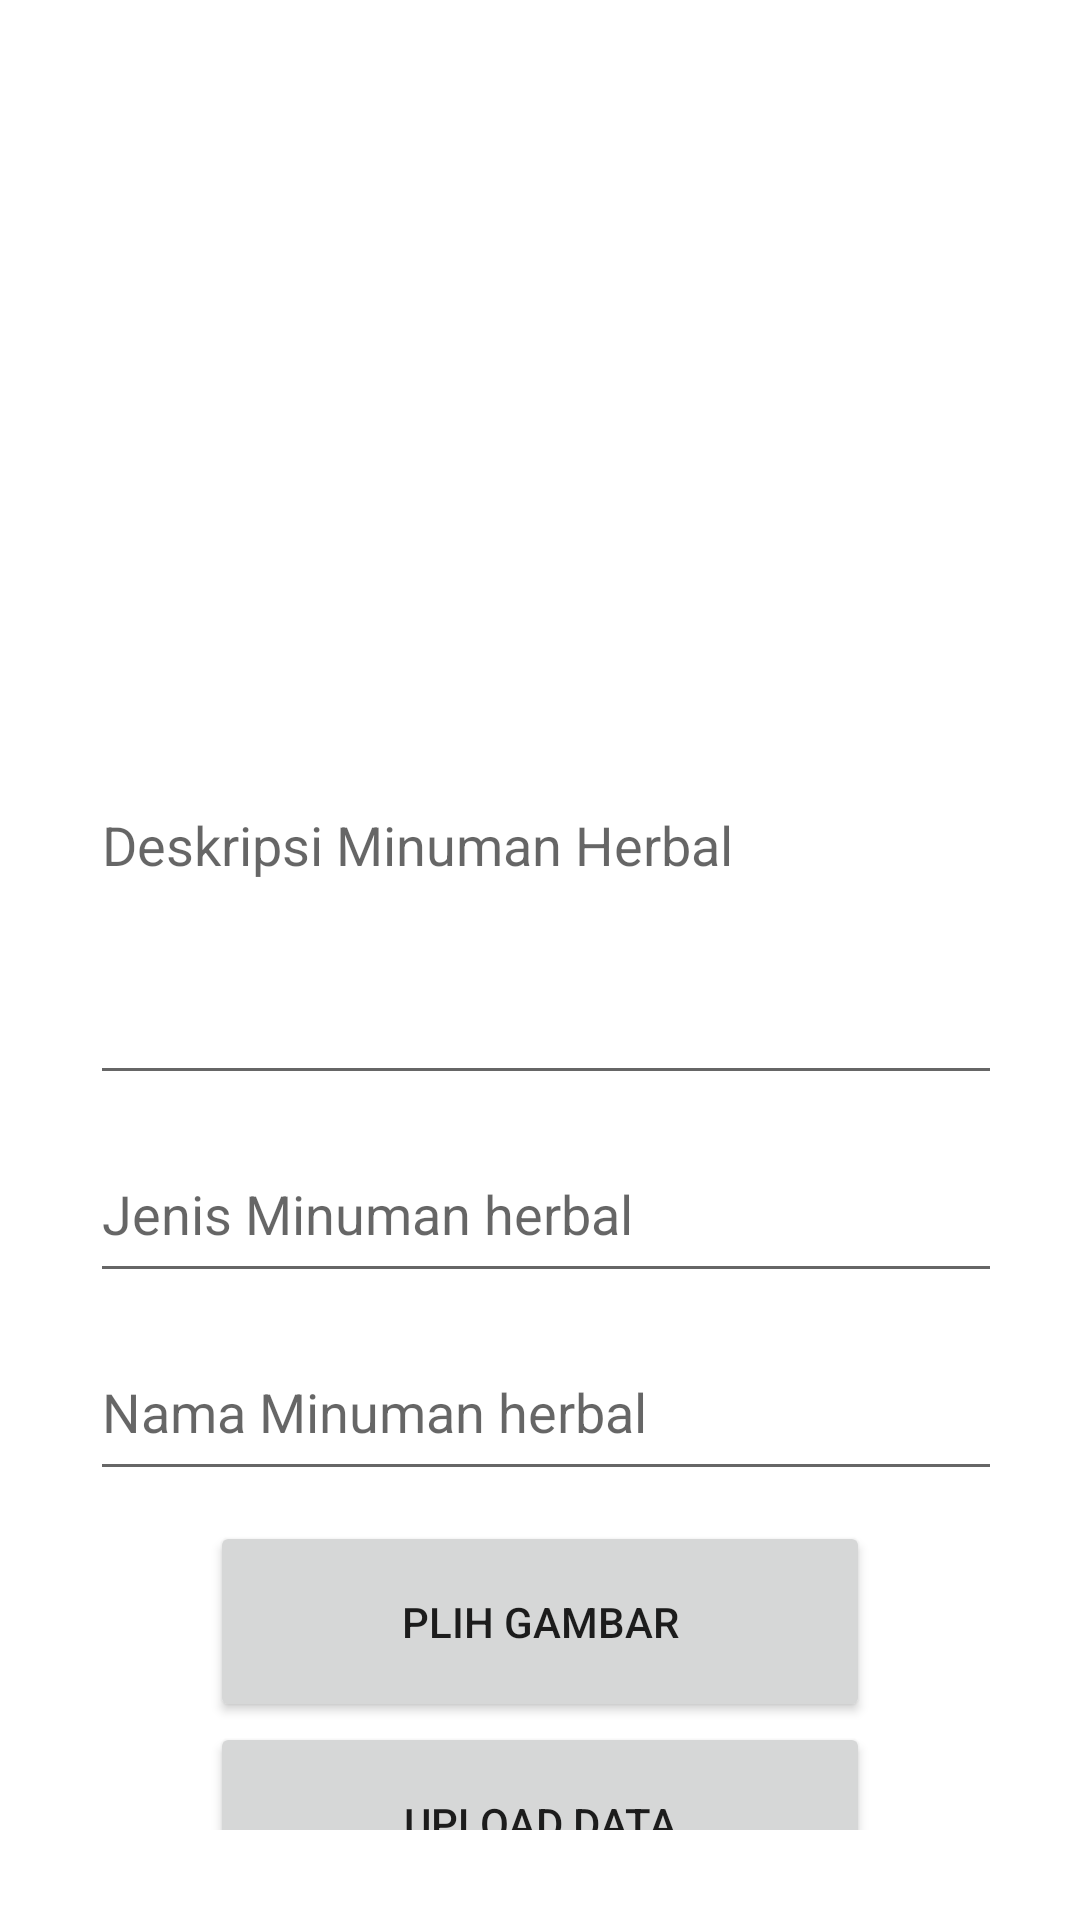

Produce the Android XML layout that renders to this screen, including the resource entries it uses.
<!-- AndroidManifest.xml: application theme Theme.HerbalPlants -->
<!-- res/layout/activity_admin_minuman.xml -->
<?xml version="1.0" encoding="utf-8"?>
<RelativeLayout xmlns:android="http://schemas.android.com/apk/res/android"
    xmlns:app="http://schemas.android.com/apk/res-auto"
    xmlns:tools="http://schemas.android.com/tools"
    android:layout_width="match_parent"
    android:layout_height="match_parent"
    tools:context=".AdminMinumanActivity">
<LinearLayout
    android:layout_width="match_parent"
    android:layout_height="match_parent"
    android:orientation="vertical"
    android:padding="30dp">

    <ImageView
        android:id="@+id/imageView"
        android:layout_width="150dp"
        android:layout_height="150dp"
        app:layout_constraintBottom_toBottomOf="parent"
        app:layout_constraintEnd_toEndOf="parent"
        app:layout_constraintHorizontal_bias="0.122"
        app:layout_constraintStart_toStartOf="parent"
        app:layout_constraintTop_toTopOf="parent"
        app:layout_constraintVertical_bias="0.039"
        app:srcCompat="@drawable/no_image"
        android:layout_marginBottom="15dp"/>

    <EditText
        android:id="@+id/edt_deskMinuman"
        android:layout_width="359dp"
        android:layout_height="170dp"
        android:ems="10"
        android:inputType="textPersonName"
        android:hint = "Deskripsi Minuman Herbal"
        app:layout_constraintBottom_toBottomOf="parent"
        app:layout_constraintEnd_toEndOf="parent"
        app:layout_constraintStart_toStartOf="parent"
        app:layout_constraintTop_toTopOf="parent"
        app:layout_constraintVertical_bias="0.858"
        android:layout_marginBottom="10dp"/>

    <EditText
        android:id="@+id/edt_jenisMinuman"
        android:layout_width="359dp"
        android:layout_height="56dp"
        android:ems="10"
        android:inputType="textPersonName"
        android:hint="Jenis Minuman herbal"
        app:layout_constraintBottom_toBottomOf="parent"
        app:layout_constraintEnd_toEndOf="parent"
        app:layout_constraintStart_toStartOf="parent"
        app:layout_constraintTop_toTopOf="parent"
        app:layout_constraintVertical_bias="0.595"
        android:layout_marginBottom="10dp"/>



    <EditText
        android:id="@+id/edt_minuman"
        android:layout_width="359dp"
        android:layout_height="56dp"
        android:ems="10"
        android:inputType="textPersonName"
        android:hint="Nama Minuman herbal"
        app:layout_constraintBottom_toBottomOf="parent"
        app:layout_constraintEnd_toEndOf="parent"
        app:layout_constraintStart_toStartOf="parent"
        app:layout_constraintTop_toTopOf="parent"
        app:layout_constraintVertical_bias="0.47"
        android:layout_marginBottom="10dp"/>

    <Button
        android:id="@+id/btn_cariMinuman"
        android:layout_width="220dp"
        android:layout_height="67dp"
        android:layout_gravity="center"
        android:text="Plih Gambar"
        app:layout_constraintBottom_toBottomOf="parent"
        app:layout_constraintEnd_toEndOf="parent"
        app:layout_constraintHorizontal_bias="0.89"
        app:layout_constraintStart_toStartOf="parent"
        app:layout_constraintTop_toTopOf="parent"
        app:layout_constraintVertical_bias="0.223" />

    <Button
        android:id="@+id/btn_uploadMinuman"
        android:layout_width="220dp"
        android:layout_height="67dp"
        android:layout_gravity="center"
        android:text="Upload Data"
        app:layout_constraintBottom_toBottomOf="parent"
        app:layout_constraintEnd_toEndOf="parent"
        app:layout_constraintStart_toStartOf="parent"
        app:layout_constraintTop_toTopOf="parent"
        app:layout_constraintVertical_bias="0.973" />


</LinearLayout>
</RelativeLayout>
<!-- resources referenced by this layout -->
<resources>
  <style name="Theme.HerbalPlants" parent="Theme.MaterialComponents.Light.NoActionBar">
          
          <item name="colorPrimary">@color/purple_500</item>
          <item name="colorPrimaryVariant">@color/purple_700</item>
          <item name="colorOnPrimary">@color/white</item>
          
          <item name="colorSecondary">@color/teal_200</item>
          <item name="colorSecondaryVariant">@color/teal_700</item>
          <item name="colorOnSecondary">@color/black</item>
          
          <item name="android:statusBarColor">?attr/colorPrimaryVariant</item>
          
      </style>
  <!-- not gathered from this repository: default colours our renderer supplied (Android Studio template values) -->
  <color name="purple_500">#FF6200EE</color>
  <color name="purple_700">#FF3700B3</color>
  <color name="teal_200">#FF03DAC5</color>
  <color name="teal_700">#FF018786</color>
  <color name="black">#FF000000</color>
  <color name="white">#FFFFFFFF</color>
</resources>
